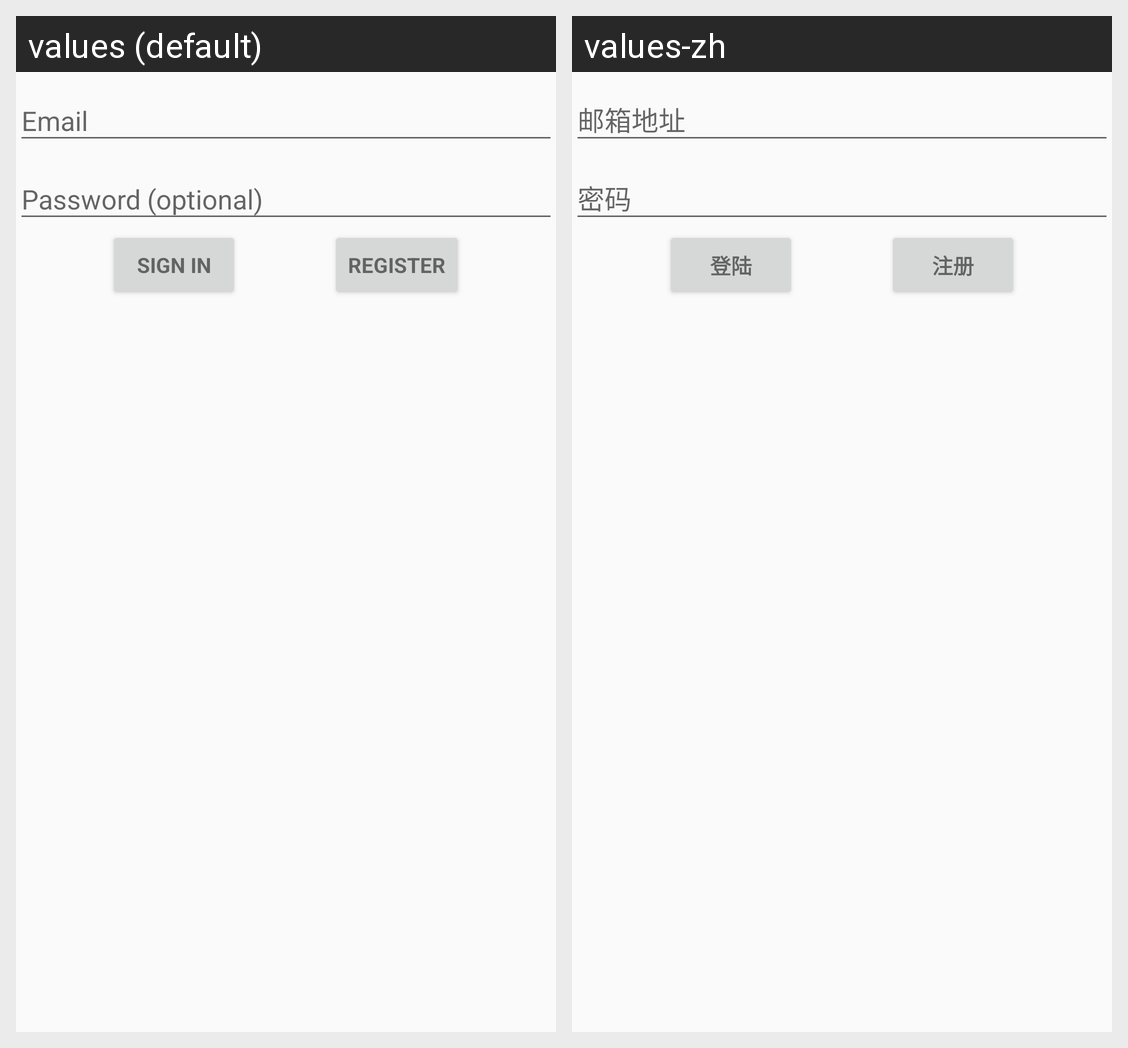

This grid shows one Android layout under two languages. Give, for every string resource on the screen, its name, the default text and each shown locale's text.
Android screen res/layout/activity_login.xml rendered under 2 locales, left to right: values (default), values-zh. Device: Nexus 5 (rendered at 1080×1920; each locale shown at half size, 540×960, under a caption strip naming it); theme AppTheme.
Strings drawn on this screen, with the default value and each locale's value (text and hints the layout hard-codes, and strings that could not be matched under every locale, appear in the picture but are not listed):

jh_action_sign_in
  values: Sign in
  values-zh: 登陆

jh_action_register
  values: Register
  values-zh: 注册
